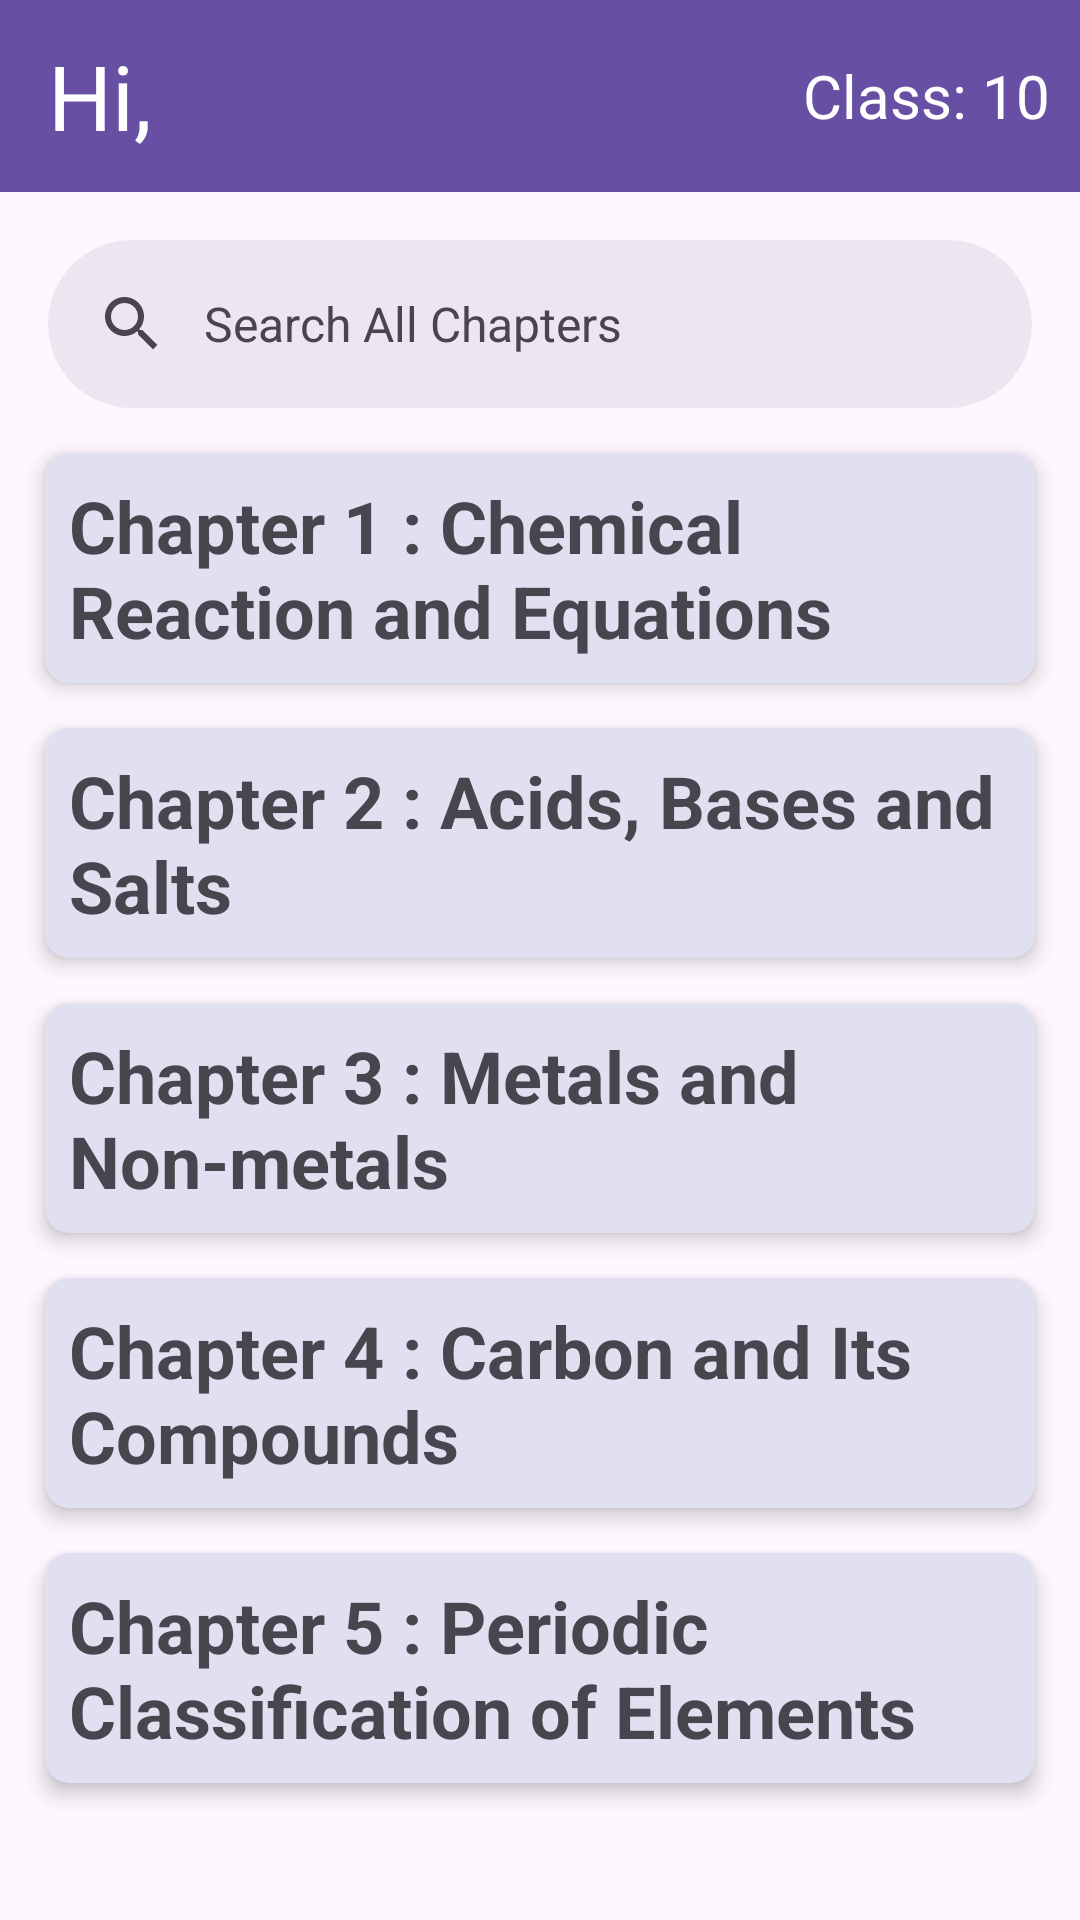

This screen was rendered from an Android layout file. Write that file and the resources it references.
<!-- AndroidManifest.xml: application theme Theme.StudentClass -->
<!-- res/layout/activity_tenth.xml -->
<?xml version="1.0" encoding="utf-8"?>
<androidx.constraintlayout.widget.ConstraintLayout xmlns:android="http://schemas.android.com/apk/res/android"
    xmlns:app="http://schemas.android.com/apk/res-auto"
    xmlns:tools="http://schemas.android.com/tools"
    android:layout_width="match_parent"
    android:layout_height="match_parent"
    tools:context=".classes.tenth">

    <androidx.appcompat.widget.Toolbar
        android:id="@+id/toolbar"
        android:layout_width="match_parent"
        android:layout_height="?attr/actionBarSize"
        android:background="@color/purple100"
        android:elevation="4dp"
        app:layout_constraintEnd_toEndOf="parent"
        app:layout_constraintStart_toStartOf="parent"
        app:layout_constraintTop_toTopOf="parent">

        <TextView
            android:layout_width="wrap_content"
            android:layout_height="wrap_content"
            android:text="Hi,"
            android:textColor="@color/white"
            android:textSize="30dp"/>

        <TextView
            android:layout_width="wrap_content"
            android:layout_height="wrap_content"
            android:layout_gravity="right"
            android:text="Class: 10"
            android:textSize="20dp"
            android:layout_marginRight="10dp"
            android:textColor="@color/white"/>

    </androidx.appcompat.widget.Toolbar>

    <com.google.android.material.search.SearchBar
        android:id="@+id/search"
        android:layout_width="match_parent"
        android:layout_height="wrap_content"
        android:hint="Search All Chapters"
        app:layout_constraintTop_toBottomOf="@id/toolbar"
        app:layout_constraintEnd_toEndOf="parent"
        app:layout_constraintStart_toStartOf="parent"/>

    <androidx.cardview.widget.CardView
        android:id="@+id/chapter1"
        style="@style/cdview"
        app:cardCornerRadius="8dp"
        app:cardElevation="4dp"
        app:layout_constraintTop_toBottomOf="@id/search"
        app:layout_constraintEnd_toEndOf="parent"
        app:layout_constraintStart_toStartOf="@id/search">

        <LinearLayout
            android:layout_width="match_parent"
            android:layout_height="wrap_content"
            android:orientation="vertical">

            <TextView
                android:id="@+id/txt1"
                style="@style/txt"
                android:text="Chapter 1 : Chemical Reaction and Equations"/>

            <androidx.recyclerview.widget.RecyclerView
                android:id="@+id/RecyclerView1"
                style="@style/rcyclr"
                app:layoutManager="androidx.recyclerview.widget.LinearLayoutManager"/>
        </LinearLayout>
    </androidx.cardview.widget.CardView>

    <androidx.cardview.widget.CardView
        android:id="@+id/chapter2"
        style="@style/cdview"
        app:cardCornerRadius="8dp"
        app:cardElevation="4dp"
        app:layout_constraintEnd_toEndOf="@+id/chapter1"
        app:layout_constraintStart_toStartOf="@+id/chapter1"
        app:layout_constraintTop_toBottomOf="@+id/chapter1">

        <LinearLayout
            android:layout_width="match_parent"
            android:layout_height="wrap_content"
            android:orientation="vertical">

            <TextView
                android:id="@+id/txt2"
                style="@style/txt"
                android:text="Chapter 2 : Acids, Bases and Salts"/>

            <androidx.recyclerview.widget.RecyclerView
                android:id="@+id/RecyclerView2"
                style="@style/rcyclr"
                app:layoutManager="androidx.recyclerview.widget.LinearLayoutManager"/>
        </LinearLayout>
    </androidx.cardview.widget.CardView>

    <androidx.cardview.widget.CardView
        android:id="@+id/chapter3"
        style="@style/cdview"
        app:cardCornerRadius="8dp"
        app:cardElevation="4dp"
        app:layout_constraintEnd_toEndOf="@+id/chapter2"
        app:layout_constraintStart_toStartOf="@+id/chapter2"
        app:layout_constraintTop_toBottomOf="@+id/chapter2">

        <LinearLayout
            android:layout_width="match_parent"
            android:layout_height="wrap_content"
            android:orientation="vertical">

            <TextView
                android:id="@+id/txt3"
                style="@style/txt"
                android:text="Chapter 3 : Metals and Non-metals"/>

            <androidx.recyclerview.widget.RecyclerView
                android:id="@+id/RecyclerView3"
                style="@style/rcyclr"
                app:layoutManager="androidx.recyclerview.widget.LinearLayoutManager"/>
        </LinearLayout>
    </androidx.cardview.widget.CardView>

    <androidx.cardview.widget.CardView
        android:id="@+id/chapter4"
        style="@style/cdview"
        app:cardCornerRadius="8dp"
        app:cardElevation="4dp"
        app:layout_constraintEnd_toEndOf="@+id/chapter3"
        app:layout_constraintStart_toStartOf="@+id/chapter3"
        app:layout_constraintTop_toBottomOf="@+id/chapter3">

        <LinearLayout
            android:layout_width="match_parent"
            android:layout_height="wrap_content"
            android:orientation="vertical">

            <TextView
                android:id="@+id/txt4"
                style="@style/txt"
                android:text="Chapter 4 : Carbon and Its Compounds"/>

            <androidx.recyclerview.widget.RecyclerView
                android:id="@+id/RecyclerView4"
                style="@style/rcyclr"
                app:layoutManager="androidx.recyclerview.widget.LinearLayoutManager"/>
        </LinearLayout>
    </androidx.cardview.widget.CardView>

    <androidx.cardview.widget.CardView
        android:id="@+id/chapter5"
        style="@style/cdview"
        app:cardCornerRadius="8dp"
        app:cardElevation="4dp"
        app:layout_constraintEnd_toEndOf="@+id/chapter4"
        app:layout_constraintStart_toStartOf="@+id/chapter4"
        app:layout_constraintTop_toBottomOf="@+id/chapter4">

        <LinearLayout
            android:layout_width="match_parent"
            android:layout_height="wrap_content"
            android:orientation="vertical">

            <TextView
                android:id="@+id/txt5"
                style="@style/txt"
                android:text="Chapter 5 : Periodic Classification of Elements"/>

            <androidx.recyclerview.widget.RecyclerView
                android:id="@+id/RecyclerView5"
                style="@style/rcyclr"
                app:layoutManager="androidx.recyclerview.widget.LinearLayoutManager"/>
        </LinearLayout>
    </androidx.cardview.widget.CardView>

</androidx.constraintlayout.widget.ConstraintLayout>
<!-- resources referenced by this layout -->
<resources>
  <color name="purple100">#6750A4  </color>
  <color name="white">#FFFFFFFF</color>
  <style name="cdview">
          <item name="android:layout_width">match_parent</item>
          <item name="android:layout_height">wrap_content</item>
          <item name="android:layout_centerHorizontal">true</item>
          <item name="android:layout_margin">15dp</item>
          <item name="android:backgroundTint">@color/grey</item>
          <item name="android:clickable">true</item>
      </style>
  <style name="rcyclr">
          <item name="android:layout_width">match_parent</item>
          <item name="android:layout_height">wrap_content</item>
          <item name="android:layout_gravity">center</item>
          <item name="android:orientation">horizontal</item>
          <item name="android:visibility">gone</item>
      </style>
  <style name="txt">
          <item name="android:layout_width">match_parent</item>
          <item name="android:layout_height">wrap_content</item>
          <item name="android:textSize">24sp</item>
          <item name="android:textStyle">bold</item>
          <item name="android:padding">8dp</item>
      </style>
  <style name="Theme.StudentClass" parent="Base.Theme.StudentClass" />
  <color name="grey">#E0E0F1</color>
  <style name="Base.Theme.StudentClass" parent="Theme.Material3.DayNight.NoActionBar">
          
          
      </style>
</resources>
